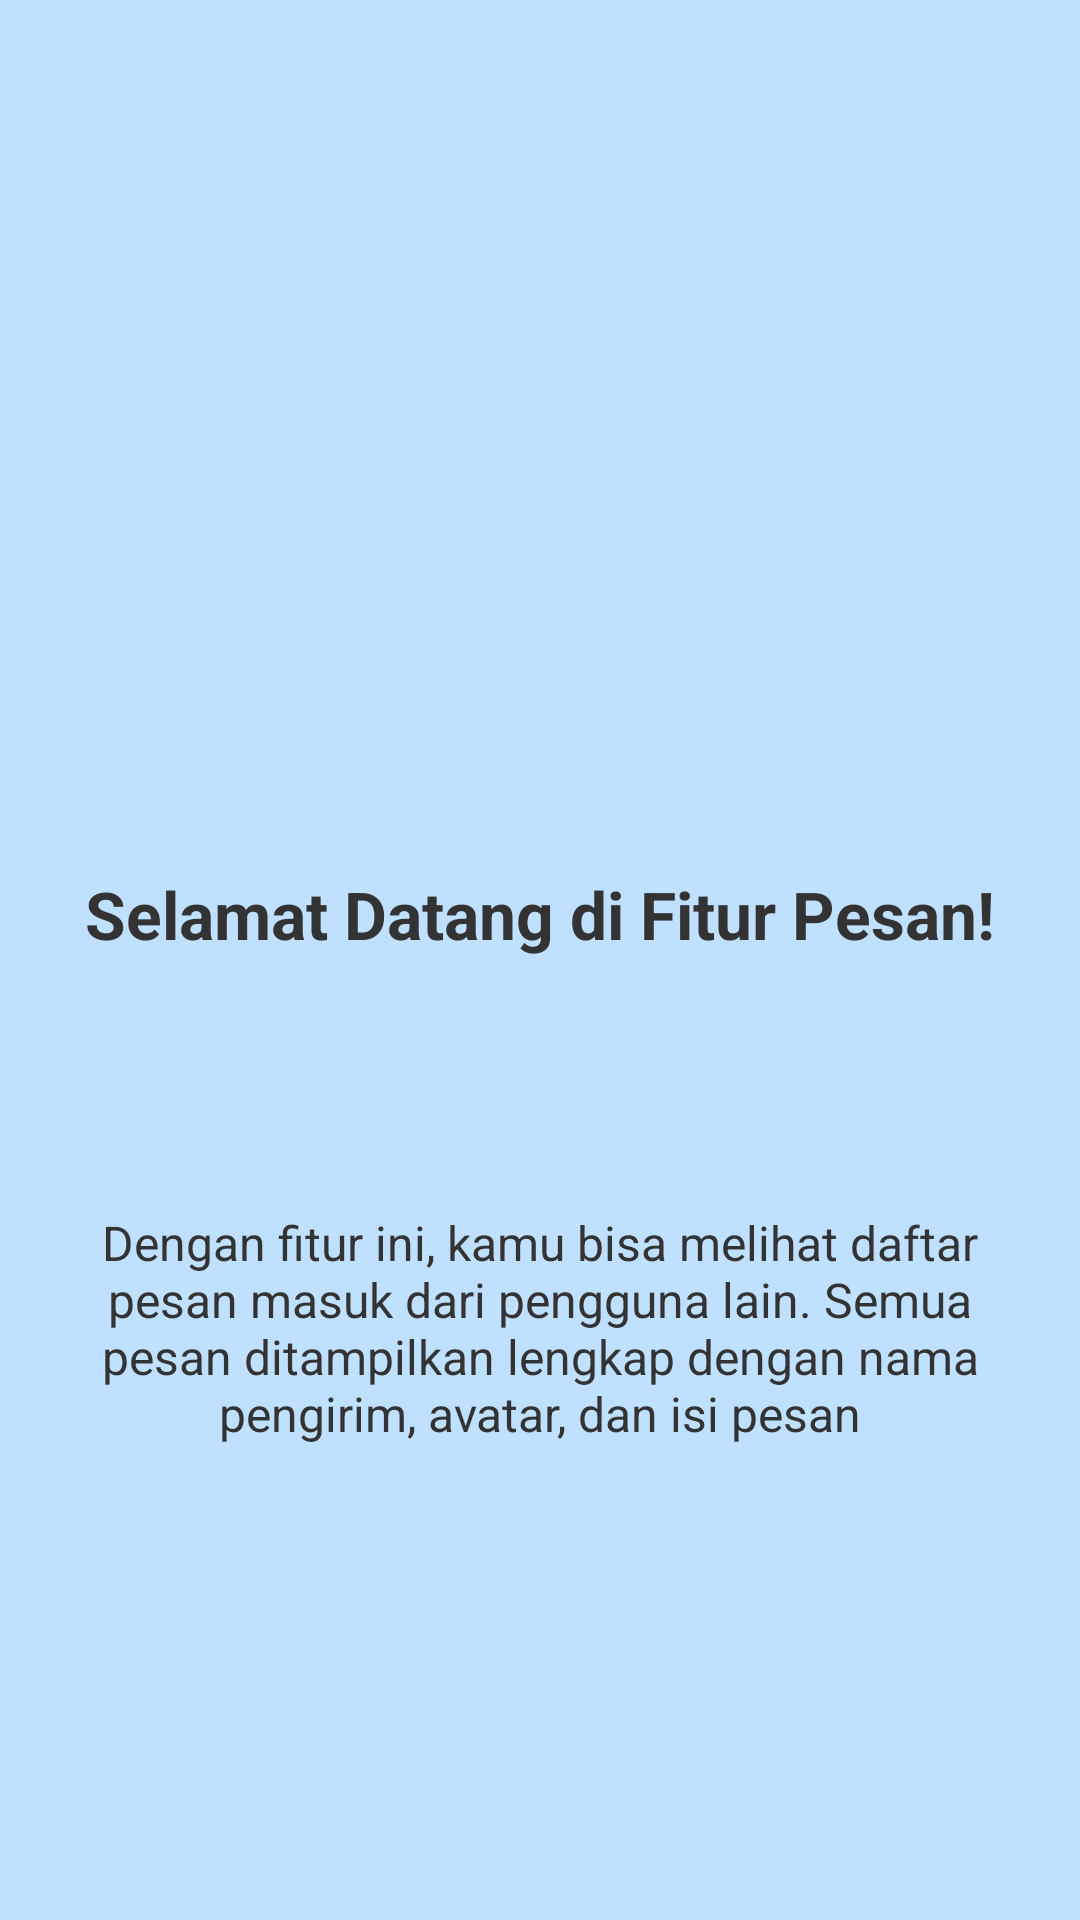

Write the Android layout XML for this screen, with the resource values it uses.
<!-- AndroidManifest.xml: application theme Theme.Granddiva_APS -->
<!-- res/layout/fragment_tutorial3.xml -->
<?xml version="1.0" encoding="utf-8"?>
<androidx.constraintlayout.widget.ConstraintLayout xmlns:android="http://schemas.android.com/apk/res/android"
    xmlns:app="http://schemas.android.com/apk/res-auto"
    xmlns:tools="http://schemas.android.com/tools"
    android:id="@+id/main"
    android:layout_width="match_parent"
    android:layout_height="match_parent"
    android:background="#C0E0FF"
    tools:context=".tutorial.Tutorial3Fragment">

    
    <ImageView
        android:id="@+id/logoAndroid"
        android:layout_width="90dp"
        android:layout_height="90dp"
        android:layout_marginTop="148dp"
        android:src="@mipmap/ic_launcher"
        app:layout_constraintTop_toTopOf="parent"
        app:layout_constraintStart_toStartOf="parent"
        app:layout_constraintEnd_toEndOf="parent"
        tools:ignore="ContentDescription" />

    
    <TextView
        android:id="@+id/textTitle"
        android:layout_width="wrap_content"
        android:layout_height="wrap_content"
        android:text="Selamat Datang di Fitur Pesan!"
        android:textSize="22sp"
        android:textStyle="bold"
        android:textColor="#333333"
        android:layout_marginTop="52dp"
        app:layout_constraintTop_toBottomOf="@id/logoAndroid"
        app:layout_constraintStart_toStartOf="parent"
        app:layout_constraintEnd_toEndOf="parent"/>

    
    <TextView
        android:id="@+id/textDescription"
        android:layout_width="0dp"
        android:layout_height="wrap_content"
        android:text="Dengan fitur ini, kamu bisa melihat daftar pesan masuk dari pengguna lain. Semua pesan ditampilkan lengkap dengan nama pengirim, avatar, dan isi pesan"
        android:textSize="16sp"
        android:textColor="#333333"
        android:gravity="center"
        android:layout_marginTop="84dp"
        android:layout_marginStart="32dp"
        android:layout_marginEnd="32dp"
        app:layout_constraintTop_toBottomOf="@id/textTitle"
        app:layout_constraintStart_toStartOf="parent"
        app:layout_constraintEnd_toEndOf="parent"/>

</androidx.constraintlayout.widget.ConstraintLayout>
<!-- resources referenced by this layout -->
<resources>
  <style name="Theme.Granddiva_APS" parent="Base.Theme.Granddiva_APS" />
  <style name="Base.Theme.Granddiva_APS" parent="Theme.Material3.DayNight.NoActionBar">
          
          
      </style>
</resources>
